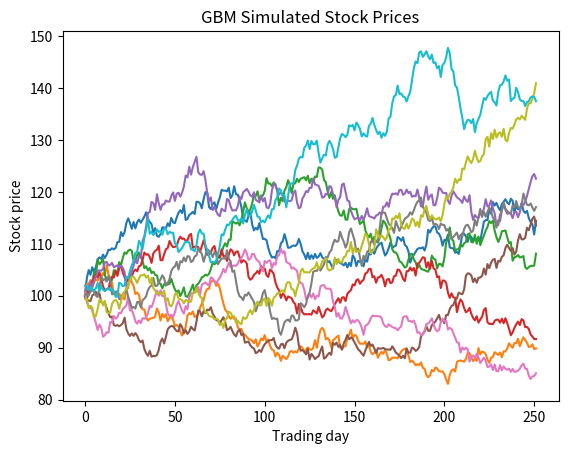

Recreate this plot in Python.
import numpy as np
import matplotlib.pyplot as plt
s0 = 100 #initial stock price
repeat = 1000 # number of simulations
simulation = np.full(repeat, s0) #full array of initial stock price
mu = 0.08 # expected return
sigma = 0.15 # volatility
t = 1 # time 

steps = 252 # trading days

current_price = simulation
price_list = []


dt = t / steps # time increment
Z = np.random.normal(0,1, (repeat, steps)) # generate random numbers from standard normal distribution

for i in range(steps):
    current_price = current_price * np.exp((mu -0.5 * sigma ** 2) * dt + sigma * Z[:, i] * np.sqrt(dt)) # final stock price
    price_list.append(current_price.copy())

price_array = np.array(price_list) # convert list to array
print(price_array.shape) # shape of the array
random_simulation = np.random.choice(repeat, 10, replace=False) # select 10 random simulations
for i in random_simulation:
    plt.plot(price_array[:, i])

plt.xlabel("Trading day")
plt.ylabel("Stock price")
plt.title("GBM Simulated Stock Prices")
plt.show()
